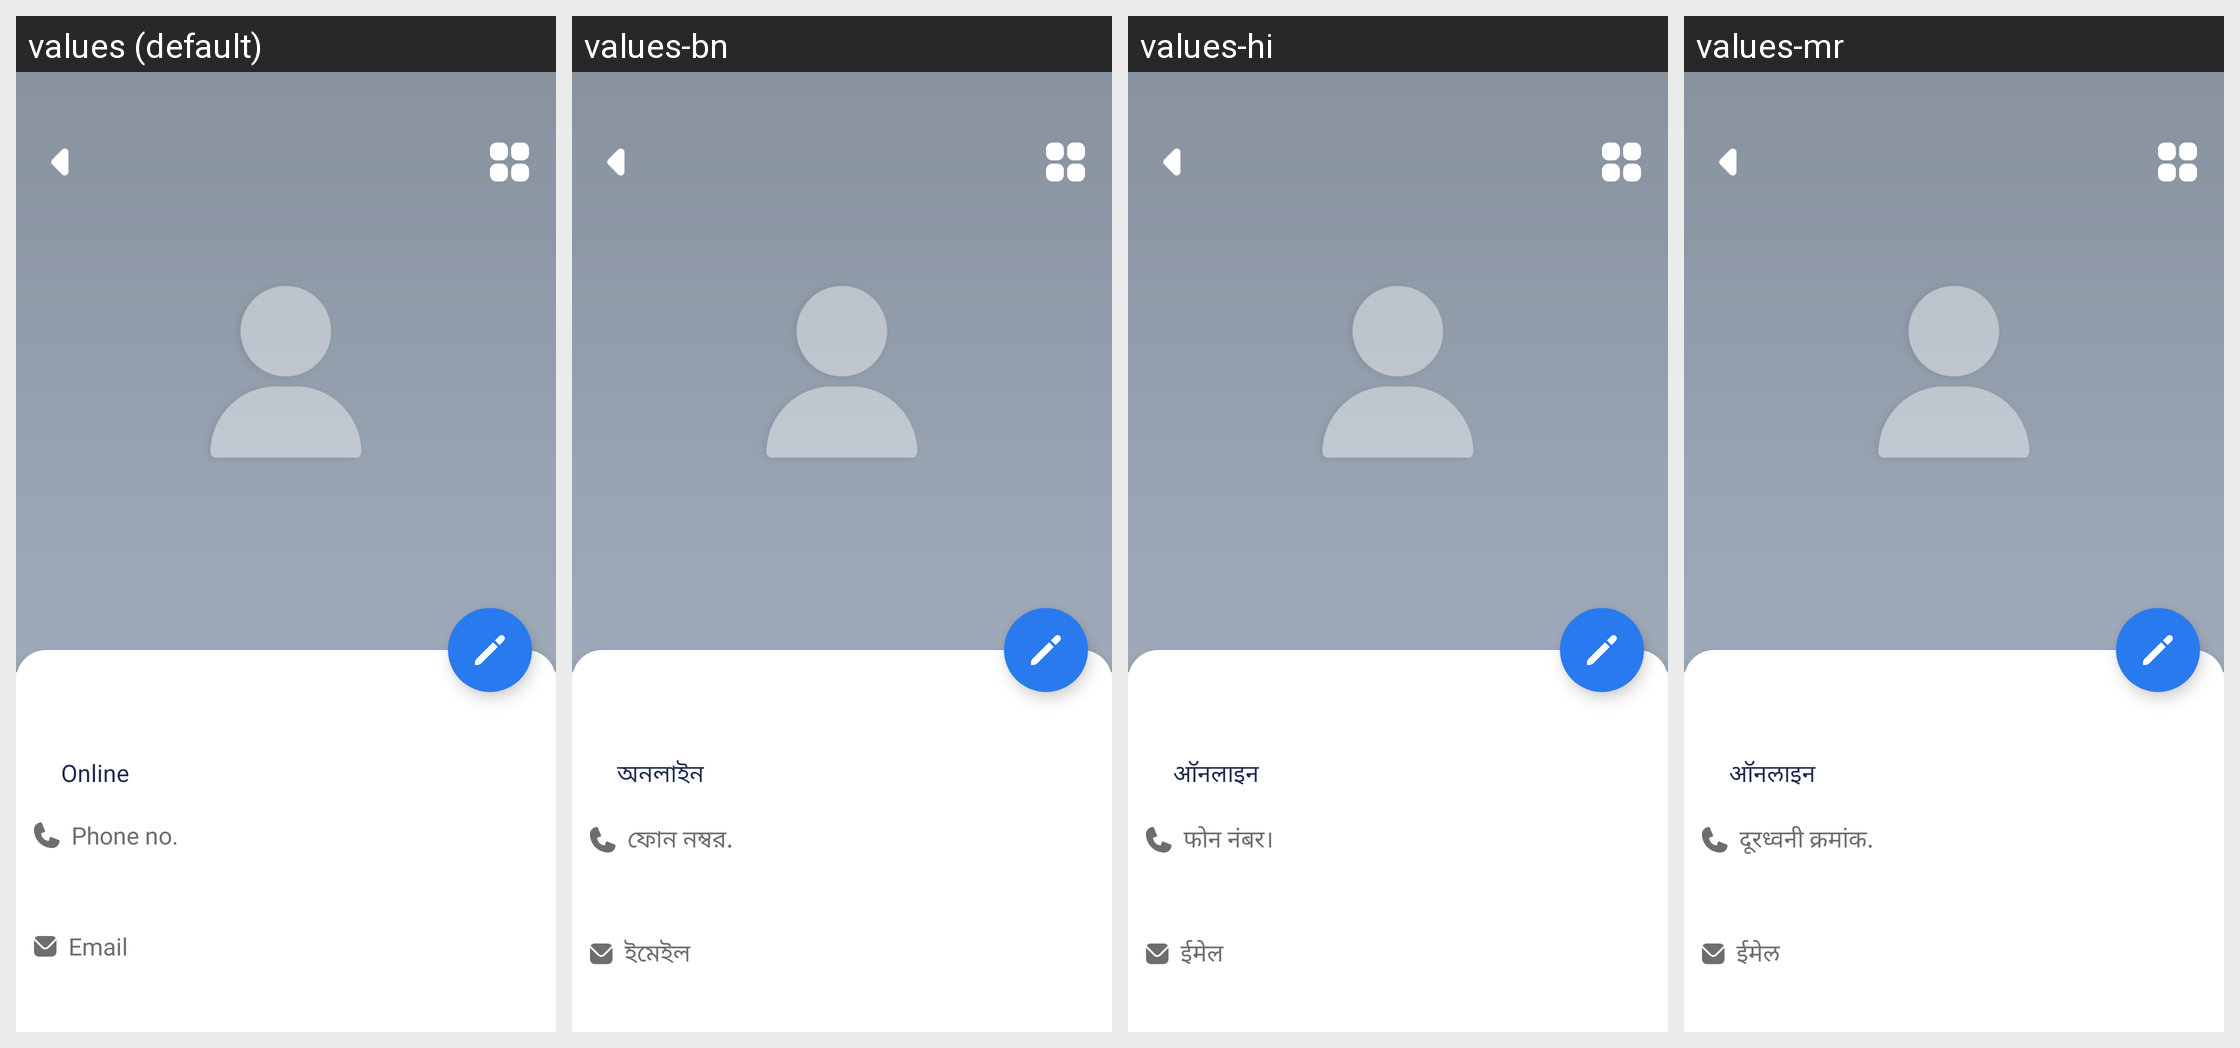

The same Android screen rendered under several of its app's locales, left to right. List the strings drawn on it with the default value and each locale's translation.
Android screen res/layout/activity_user_profile.xml rendered under 4 locales, left to right: values (default), values-bn, values-hi, values-mr. Device: Nexus 5 (rendered at 1080×1920; each locale shown at half size, 540×960, under a caption strip naming it); theme AppTheme.
Other locales in the repository, not shown: values-am, values-ar, values-de, values-es, values-fr, values-ha, values-ig, values-in, values-it, values-ja, values-ko, values-nl, values-om, values-pt, values-ru, values-sn, values-ta, values-te, values-tr, values-ur, values-vi, values-yo, values-zh, values-zu.
Strings drawn on this screen, with the default value and each locale's value (text and hints the layout hard-codes, and strings that could not be matched under every locale, appear in the picture but are not listed):

online
  values: Online
  values-bn: অনলাইন
  values-hi: ऑनलाइन
  values-mr: ऑनलाइन

phone_no
  values: Phone no.
  values-bn: ফোন নম্বর.
  values-hi: फोन नंबर।
  values-mr: दूरध्वनी क्रमांक.

email
  values: Email
  values-bn: ইমেইল
  values-hi: ईमेल
  values-mr: ईमेल
